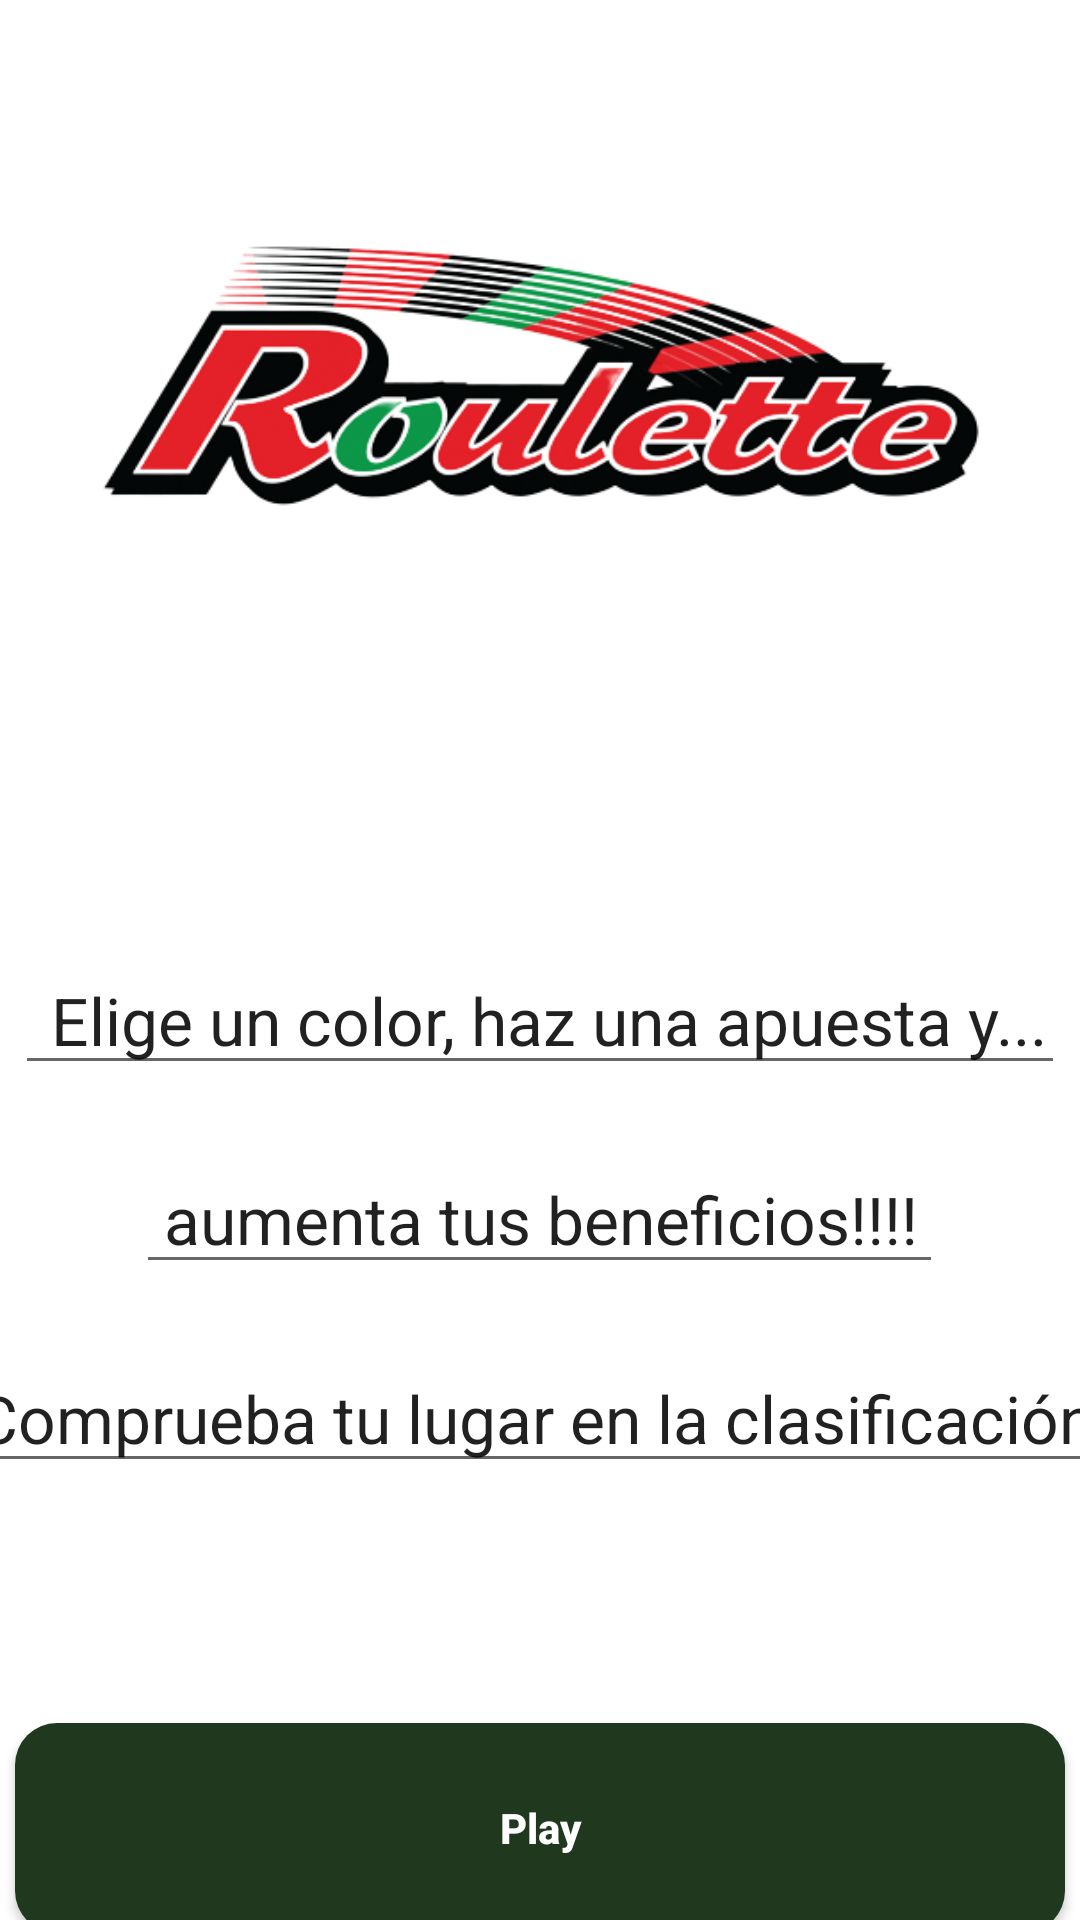

Layout XML and referenced resources for this Android screen:
<!-- AndroidManifest.xml: application theme Theme.Connect4 -->
<!-- res/layout/activity_landpage.xml -->
<?xml version="1.0" encoding="utf-8"?>
<LinearLayout xmlns:android="http://schemas.android.com/apk/res/android"
    xmlns:tools="http://schemas.android.com/tools"
    android:layout_width="match_parent"
    android:layout_height="match_parent"
    tools:context=".landpage"
    android:background="@color/white"
    android:gravity="center"
    android:orientation="vertical">

    <ImageView
        android:layout_width="match_parent"
        android:layout_height="300dp"
        android:layout_marginVertical="20dp"
        android:gravity="center"
        android:src="@drawable/roulette_logo"
        android:translationY="-80dp"></ImageView>

    <EditText
        android:id="@+id/Text1"
        android:layout_width="350dp"
        android:layout_height="wrap_content"
        android:ems="10"
        android:inputType="textEmailAddress"
        android:selectAllOnFocus="true"
        android:singleLine="false"
        android:text=" Elige un color, haz una apuesta y..."
        android:textAlignment="center"
        android:textAppearance="@style/TextAppearance.AppCompat.Large"
        android:translationY="-60dp"
        android:visibility="visible" />

    <EditText
        android:id="@+id/Text2"
        android:layout_width="269dp"
        android:layout_height="wrap_content"
        android:ems="10"
        android:inputType="textPersonName"
        android:selectAllOnFocus="true"
        android:singleLine="false"
        android:text=" aumenta tus beneficios!!!! "
        android:textAppearance="@style/TextAppearance.AppCompat.Large"
        android:translationY="-40dp"
        android:visibility="visible" />

    <EditText
        android:id="@+id/Text3"
        android:layout_width="385dp"
        android:layout_height="wrap_content"
        android:ems="10"
        android:inputType="textPersonName"
        android:selectAllOnFocus="true"
        android:text="Comprueba tu lugar en la clasificación"
        android:textAppearance="@style/TextAppearance.AppCompat.Large"
        android:translationY="-20dp"
        android:visibility="visible" />

    <Button
        android:id="@+id/btn_start"
        android:layout_width="350dp"
        android:layout_height="70dp"
        android:layout_marginBottom="20dp"
        android:background="@drawable/button_first"
        android:gravity="center"
        android:text="Play"
        android:textAllCaps="false"
        android:textColor="@color/white"
        android:textSize="14sp"
        android:textStyle="bold"
        android:translationY="60dp"></Button>

</LinearLayout>
<!-- resources referenced by this layout -->
<resources>
  <color name="white">#FFFFFFFF</color>
  <!-- drawable button_first (drawable) -->
  <?xml version="1.0" encoding="utf-8"?>
  <shape xmlns:android="http://schemas.android.com/apk/res/android"
      android:shape="rectangle" android:padding="10dp">
      
      <solid android:color="#20391E"/>
      <corners
          android:bottomRightRadius="14dp"
          android:bottomLeftRadius="14dp"
          android:topLeftRadius="14dp"
          android:topRightRadius="14dp"/>
  </shape>
  <!-- drawable roulette_logo: png bitmap (drawable, 95411 bytes) -->
  <style name="Theme.Connect4" parent="Theme.AppCompat.Light.NoActionBar">
          
          <item name="colorPrimary">@color/white</item>
          <item name="colorPrimaryVariant">@color/purple_700</item>
          <item name="colorOnPrimary">@color/white</item>
          
          <item name="colorSecondary">@color/black</item>
          <item name="colorSecondaryVariant">@color/teal_700</item>
          <item name="colorOnSecondary">@color/black</item>
          
          <item name="android:statusBarColor">?attr/colorPrimaryVariant</item>
          
      </style>
  <color name="purple_700">#FF3700B3</color>
  <color name="black">#FF000000</color>
  <color name="teal_700">#FF018786</color>
</resources>
